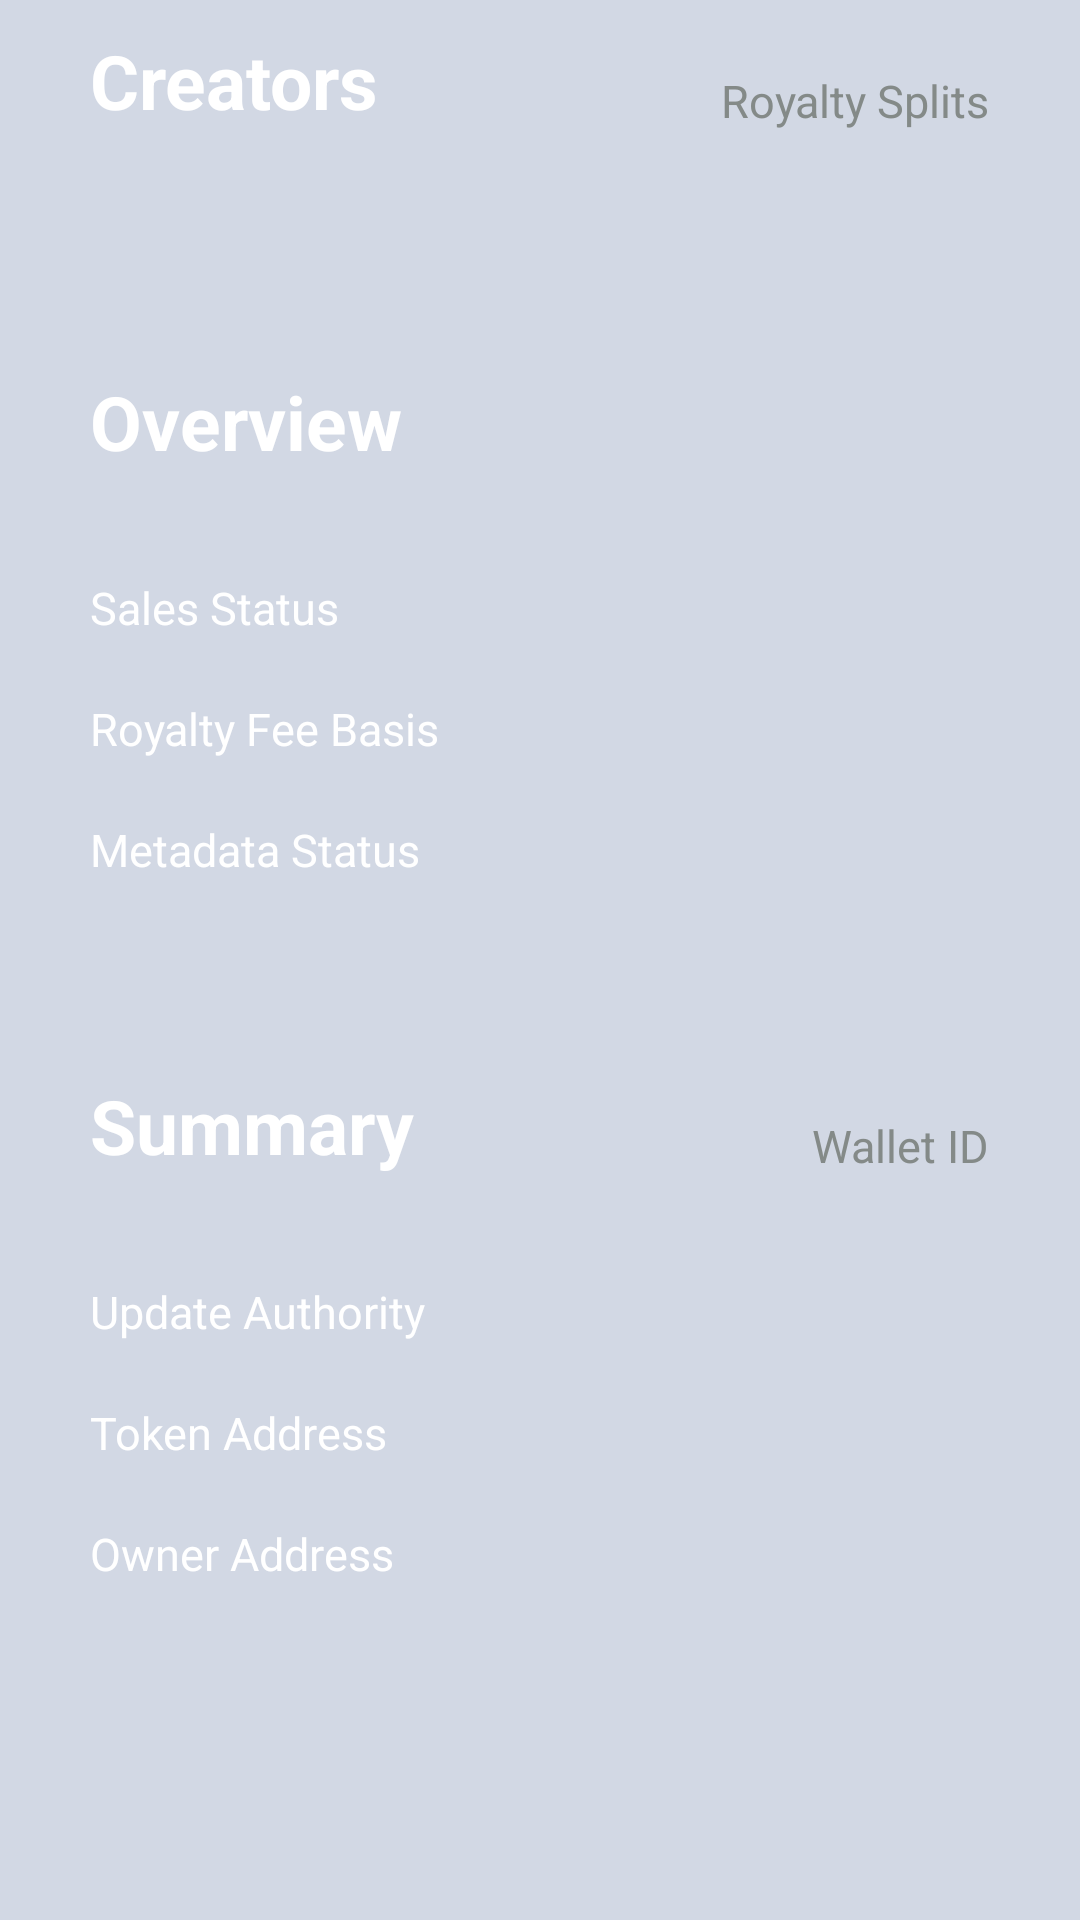

Write the Android layout XML for this screen, with the resource values it uses.
<!-- AndroidManifest.xml: application theme Theme.Tinji -->
<!-- res/layout/nft_metadata_cards.xml -->
<?xml version="1.0" encoding="UTF-8"?>
<LinearLayout xmlns:android="http://schemas.android.com/apk/res/android"
    android:layout_width="match_parent"
    android:layout_height="wrap_content"
    android:background="@color/gray200"
    android:orientation="vertical"
    android:paddingHorizontal="30dp" >

        <LinearLayout
            android:layout_width="match_parent"
            android:layout_height="wrap_content"
            android:layout_marginTop="10dp"
            android:layout_marginBottom="10dp"
            >
            <TextView
                android:layout_width="wrap_content"
                android:layout_height="wrap_content"
                android:text="@string/nft_creators"
                android:textColor="@color/white"
                android:textSize="25sp"
                android:textStyle="bold" />
            <RelativeLayout
                android:layout_width="match_parent"
                android:layout_height="match_parent">
                <TextView
                    android:layout_width="wrap_content"
                    android:layout_height="wrap_content"
                    android:layout_alignParentEnd="true"
                    android:layout_alignParentBottom="true"
                    android:text="@string/nft_royalty_splits"
                    android:textColor="#848A88"
                    android:textSize="15sp" />
            </RelativeLayout>
        </LinearLayout>

        <LinearLayout
            android:id="@+id/nftCreators"
            android:layout_width="match_parent"
            android:layout_height="wrap_content"
            android:orientation="vertical"
            android:paddingVertical="15dp">
        </LinearLayout>

        <TextView
            android:layout_width="wrap_content"
            android:layout_height="wrap_content"
            android:layout_marginTop="40dp"
            android:layout_marginBottom="10dp"
            android:text="@string/nft_overview"
            android:textColor="@color/white"
            android:textSize="25sp"
            android:textStyle="bold" />

        <LinearLayout
            android:id="@+id/nftOverview"
            android:layout_width="match_parent"
            android:layout_height="wrap_content"
            android:orientation="vertical"
            android:paddingVertical="15dp">
            <LinearLayout
                android:layout_width="match_parent"
                android:layout_height="wrap_content"
                android:paddingVertical="10dp">
                <TextView
                    android:layout_width="wrap_content"
                    android:layout_height="wrap_content"
                    android:text="@string/nft_sales_status"
                    android:textColor="@color/white"
                    android:textSize="15sp" />
                <RelativeLayout
                    android:layout_width="match_parent"
                    android:layout_height="match_parent">
                    <TextView
                        android:layout_width="wrap_content"
                        android:layout_height="wrap_content"
                        android:layout_alignParentEnd="true"
                        android:textColor="@color/white"
                        android:textSize="15sp" />
                </RelativeLayout>
            </LinearLayout>

            <LinearLayout
                android:layout_width="match_parent"
                android:layout_height="wrap_content"
                android:paddingVertical="10dp">
                <TextView
                    android:layout_width="wrap_content"
                    android:layout_height="wrap_content"
                    android:text="@string/nft_royalty_fee_basis"
                    android:textColor="@color/white"
                    android:textSize="15sp" />

                <RelativeLayout
                    android:layout_width="match_parent"
                    android:layout_height="match_parent">
                    <TextView
                        android:layout_width="wrap_content"
                        android:layout_height="wrap_content"
                        android:layout_alignParentEnd="true"
                        android:textColor="@color/white"
                        android:textSize="15sp" />
                </RelativeLayout>
            </LinearLayout>

            <LinearLayout
                android:layout_width="match_parent"
                android:layout_height="wrap_content"
                android:paddingVertical="10dp">
                <TextView
                    android:layout_width="wrap_content"
                    android:layout_height="wrap_content"
                    android:text="@string/nft_metadata_status"
                    android:textColor="@color/white"
                    android:textSize="15sp" />

                <RelativeLayout
                    android:layout_width="match_parent"
                    android:layout_height="match_parent">
                    <TextView
                        android:layout_width="wrap_content"
                        android:layout_height="wrap_content"
                        android:layout_alignParentEnd="true"
                        android:textColor="@color/white"
                        android:textSize="15sp" />
                </RelativeLayout>
            </LinearLayout>
        </LinearLayout>

        <LinearLayout
            android:layout_width="match_parent"
            android:layout_height="wrap_content"
            android:layout_marginTop="40dp"
            android:layout_marginBottom="10dp"
            >
            <TextView
                android:layout_width="wrap_content"
                android:layout_height="wrap_content"
                android:text="@string/nft_summary"
                android:textColor="@color/white"
                android:textSize="25sp"
                android:textStyle="bold" />
            <RelativeLayout
                android:layout_width="match_parent"
                android:layout_height="match_parent">
                <TextView
                    android:layout_width="wrap_content"
                    android:layout_height="wrap_content"
                    android:layout_alignParentEnd="true"
                    android:layout_alignParentBottom="true"
                    android:text="@string/nft_wallet_id"
                    android:textColor="#848A88"
                    android:textSize="15sp" />
            </RelativeLayout>
        </LinearLayout>

        <LinearLayout
            android:id="@+id/nftSummary"
            android:layout_width="match_parent"
            android:layout_height="wrap_content"
            android:orientation="vertical"
            android:paddingVertical="15dp">
            <LinearLayout
                android:layout_width="match_parent"
                android:layout_height="wrap_content"
                android:paddingVertical="10dp">
                <TextView
                    android:layout_width="wrap_content"
                    android:layout_height="wrap_content"
                    android:text="@string/nft_update_authority"
                    android:textColor="@color/white"
                    android:textSize="15sp" />
                <RelativeLayout
                    android:layout_width="match_parent"
                    android:layout_height="match_parent">
                    <TextView
                        android:layout_width="80dp"
                        android:layout_height="wrap_content"
                        android:layout_alignParentEnd="true"
                        android:ellipsize="middle"
                        android:maxLines="1"
                        android:textColor="#01FFBC"
                        android:textSize="15sp" />
                </RelativeLayout>
            </LinearLayout>

            <LinearLayout
                android:layout_width="match_parent"
                android:layout_height="wrap_content"
                android:paddingVertical="10dp">
                <TextView
                    android:layout_width="wrap_content"
                    android:layout_height="wrap_content"
                    android:text="@string/nft_token_address"
                    android:textColor="@color/white"
                    android:textSize="15sp" />
                <RelativeLayout
                    android:layout_width="match_parent"
                    android:layout_height="match_parent">
                    <TextView
                        android:layout_width="80dp"
                        android:layout_height="wrap_content"
                        android:layout_alignParentEnd="true"
                        android:ellipsize="middle"
                        android:maxLines="1"
                        android:textColor="#01FFBC"
                        android:textSize="15sp" />
                </RelativeLayout>
            </LinearLayout>

            <LinearLayout
                android:layout_width="match_parent"
                android:layout_height="wrap_content"
                android:paddingVertical="10dp">
                <TextView
                    android:layout_width="wrap_content"
                    android:layout_height="wrap_content"
                    android:text="@string/nft_owner_address"
                    android:textColor="@color/white"
                    android:textSize="15sp" />
                <RelativeLayout
                    android:layout_width="match_parent"
                    android:layout_height="match_parent">
                    <TextView
                        android:layout_width="80dp"
                        android:layout_height="wrap_content"
                        android:layout_alignParentEnd="true"
                        android:ellipsize="middle"
                        android:maxLines="1"
                        android:textColor="#01FFBC"
                        android:textSize="15sp" />
                </RelativeLayout>
            </LinearLayout>
        </LinearLayout>
</LinearLayout>
<!-- resources referenced by this layout -->
<resources>
  <color name="gray200">#D2D8E4</color>
  <color name="white">#FFFFFFFF</color>
  <string name="nft_creators">Creators</string>
  <string name="nft_metadata_status">Metadata Status</string>
  <string name="nft_overview">Overview</string>
  <string name="nft_owner_address">Owner Address</string>
  <string name="nft_royalty_fee_basis">Royalty Fee Basis</string>
  <string name="nft_royalty_splits">Royalty Splits</string>
  <string name="nft_sales_status">Sales Status</string>
  <string name="nft_summary">Summary</string>
  <string name="nft_token_address">Token Address</string>
  <string name="nft_update_authority">Update Authority</string>
  <string name="nft_wallet_id">Wallet ID</string>
  <style name="Theme.Tinji" parent="Theme.MaterialComponents.DayNight.NoActionBar">
  		
  		<item name="colorPrimary">@color/gray200</item>
  		<item name="colorPrimaryVariant">@color/black</item>
  		<item name="colorOnPrimary">@color/white</item>
  		
  		<item name="colorSecondary">@color/teal_200</item>
  		<item name="colorSecondaryVariant">@color/teal_700</item>
  		<item name="colorOnSecondary">@color/black</item>
  		
  		<item name="android:statusBarColor" tools:targetApi="l">?attr/colorPrimaryVariant</item>
  		
  	</style>
  <color name="black">#FF000000</color>
  <color name="teal_200">#FF03DAC5</color>
  <color name="teal_700">#FF018786</color>
</resources>
